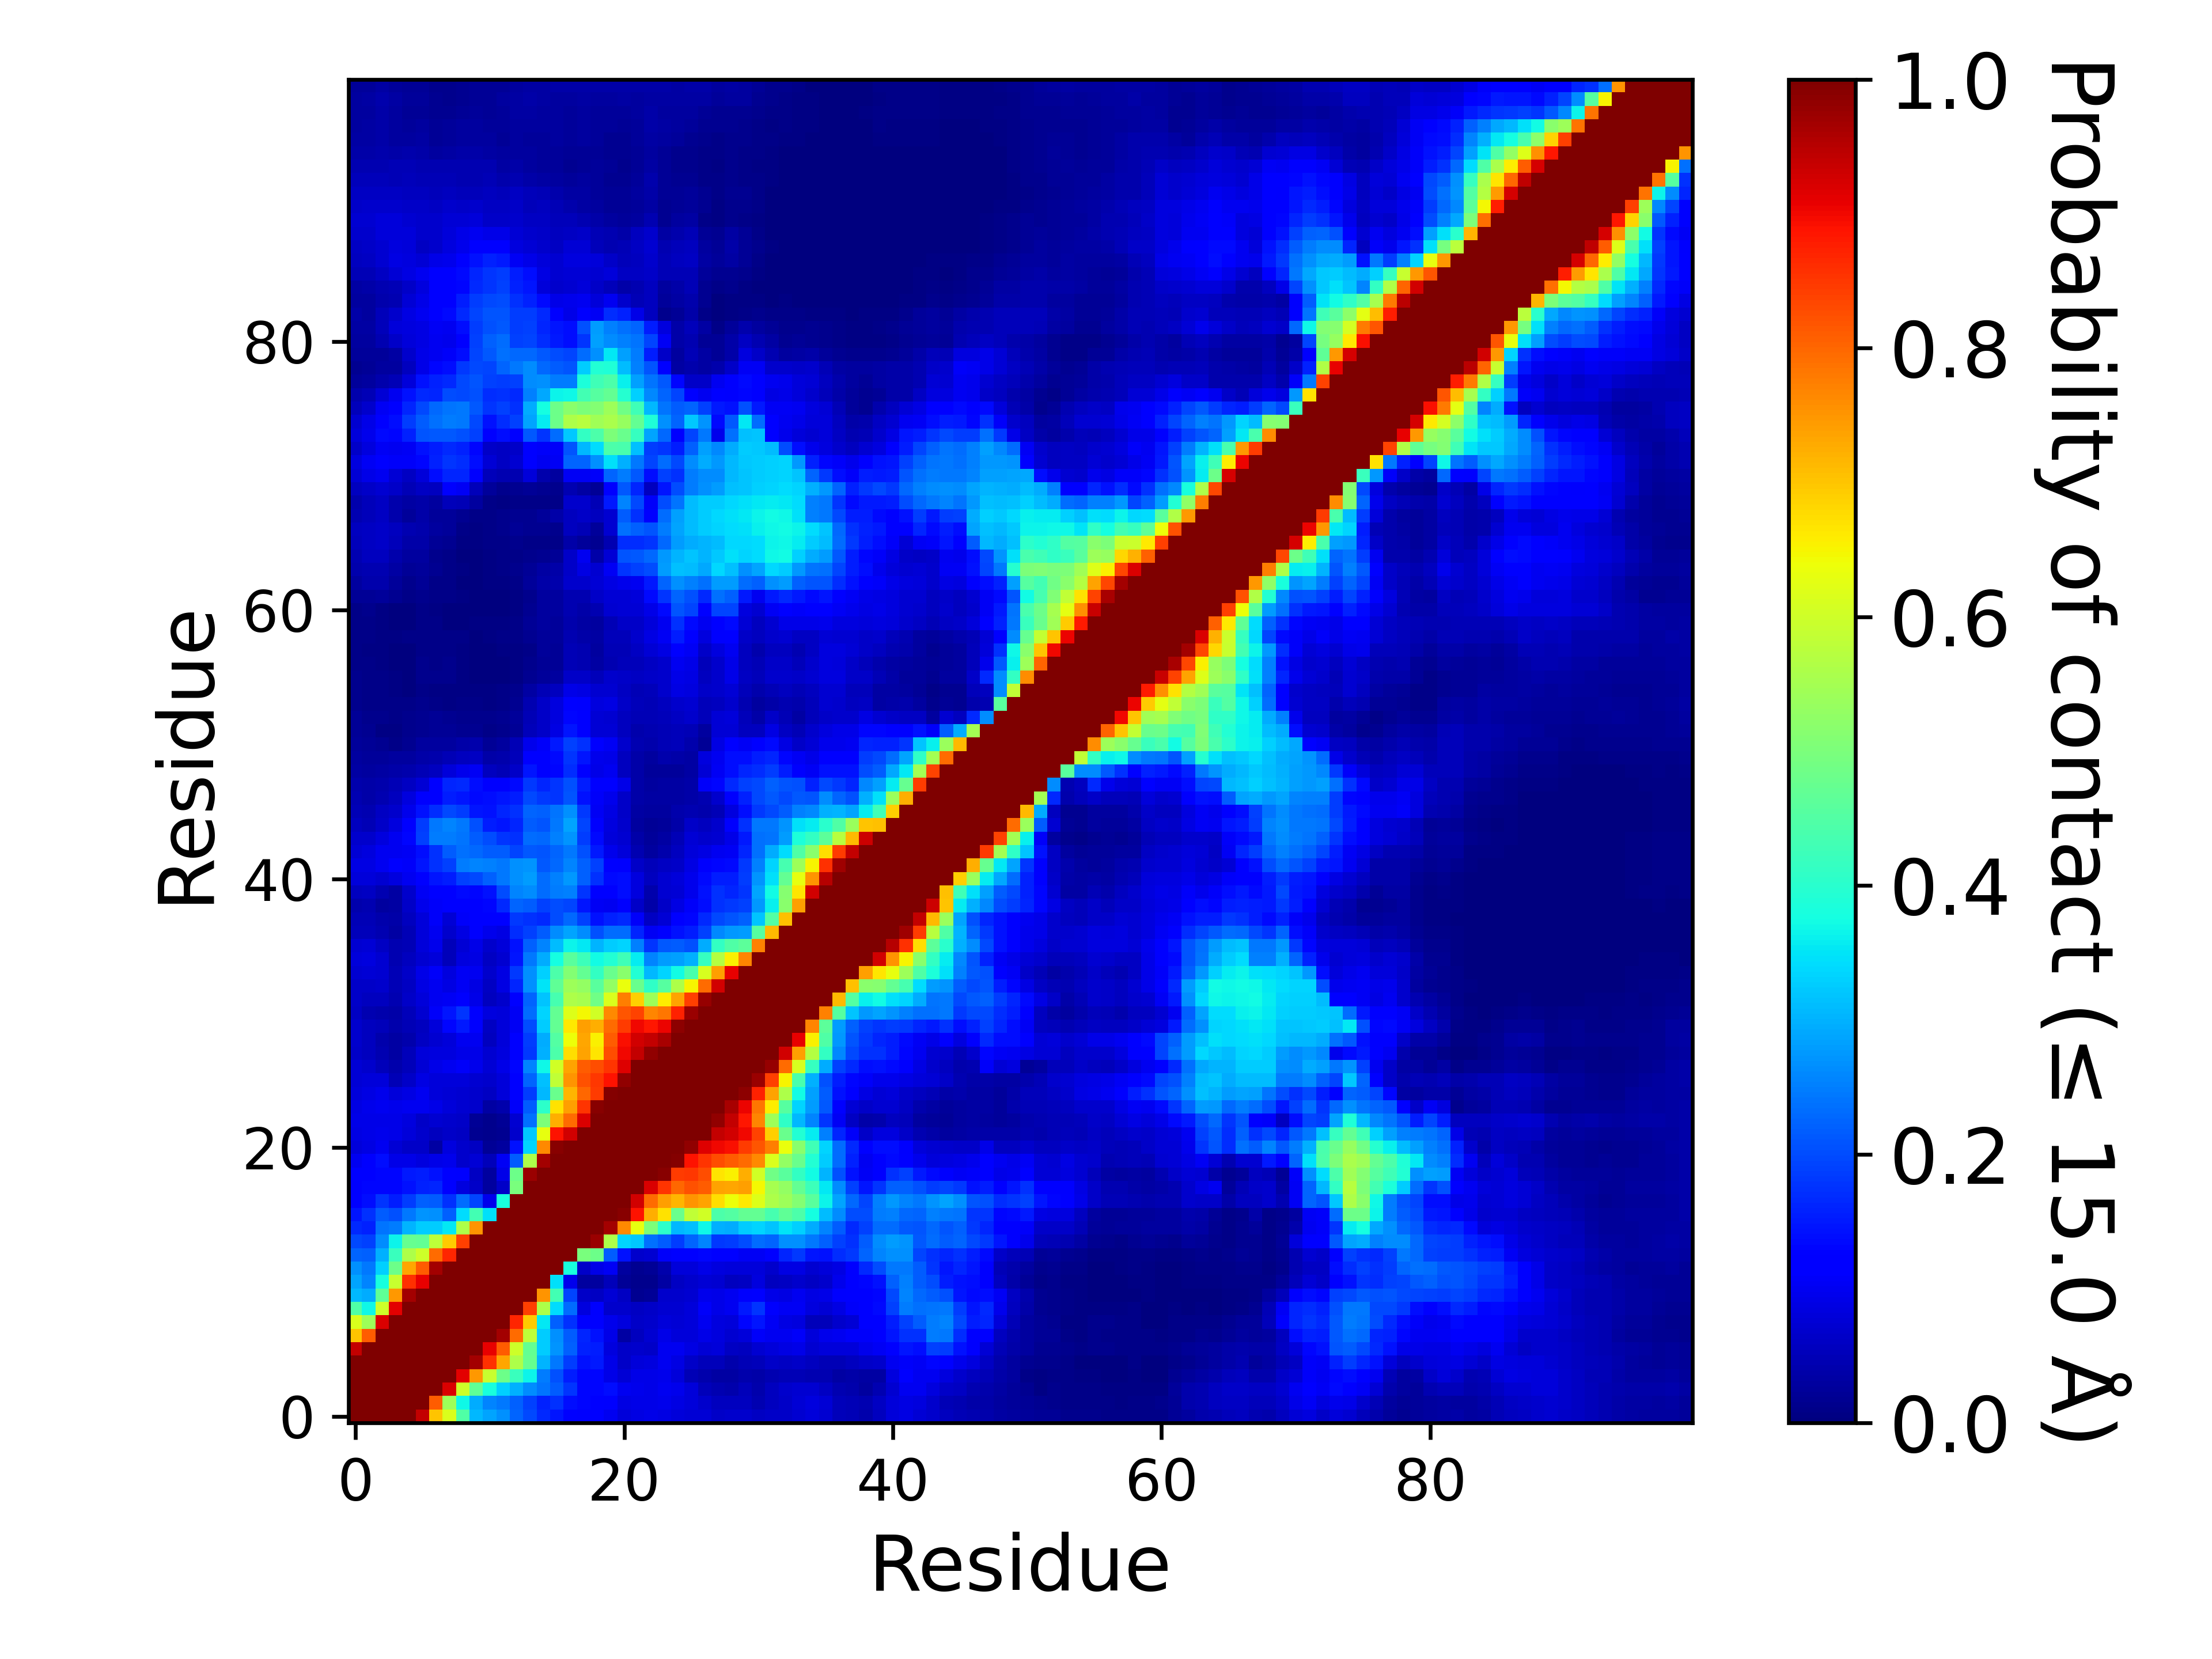

Data behind this chart, as committed beside it:
, 1, 2, 3, 4, 5, 6, 7, 8, 9, 10, 11, 12, 13, 14, 15, 16, 17, 18, 19, 20, 21, 22, 23
1, 1.0, 1.0, 1.0, 1.0, 1.0, 0.9385, 0.7024, 0.6158, 0.4463, 0.3079, 0.2864, 0.2669, 0.2232, 0.198, 0.1661, 0.1449, 0.1172, 0.1121, 0.1182, 0.09841, 0.08096, 0.0896, 0.09351
2, 1.0, 1.0, 1.0, 1.0, 1.0, 1.0, 0.809, 0.5415, 0.3699, 0.2968, 0.2575, 0.2447, 0.2199, 0.1889, 0.1591, 0.1745, 0.1381, 0.1307, 0.116, 0.1115, 0.08622, 0.09072, 0.09295
3, 1.0, 1.0, 1.0, 1.0, 1.0, 1.0, 1.0, 0.9216, 0.6003, 0.4668, 0.3823, 0.3314, 0.299, 0.2628, 0.2386, 0.2164, 0.1794, 0.132, 0.1295, 0.1397, 0.09979, 0.0952, 0.09282
4, 1.0, 1.0, 1.0, 1.0, 1.0, 1.0, 1.0, 1.0, 0.9122, 0.7464, 0.5908, 0.4828, 0.4188, 0.3664, 0.247, 0.2067, 0.1549, 0.1296, 0.1321, 0.09203, 0.07783, 0.0909, 0.09001
5, 1.0, 1.0, 1.0, 1.0, 1.0, 1.0, 1.0, 1.0, 1.0, 0.9676, 0.857, 0.7328, 0.5624, 0.4764, 0.3038, 0.2432, 0.1866, 0.1422, 0.1504, 0.09071, 0.06418, 0.0801, 0.0827
6, 0.9385, 1.0, 1.0, 1.0, 1.0, 1.0, 1.0, 1.0, 1.0, 1.0, 0.9077, 0.8111, 0.5977, 0.4688, 0.3244, 0.2697, 0.2198, 0.1577, 0.156, 0.08308, 0.06275, 0.06703, 0.06568
7, 0.7024, 0.809, 1.0, 1.0, 1.0, 1.0, 1.0, 1.0, 1.0, 1.0, 1.0, 0.9655, 0.7951, 0.5814, 0.3261, 0.2672, 0.217, 0.1639, 0.1411, 0.09334, 0.03125, 0.05555, 0.07256
8, 0.6158, 0.5415, 0.9216, 1.0, 1.0, 1.0, 1.0, 1.0, 1.0, 1.0, 1.0, 1.0, 0.8688, 0.6928, 0.3518, 0.2202, 0.172, 0.1141, 0.1148, 0.09615, 0.0857, 0.0631, 0.06995
9, 0.4463, 0.3699, 0.6003, 0.9122, 1.0, 1.0, 1.0, 1.0, 1.0, 1.0, 1.0, 1.0, 1.0, 0.8404, 0.5607, 0.3429, 0.2335, 0.08509, 0.1114, 0.06735, 0.06671, 0.06216, 0.06366
10, 0.3079, 0.2968, 0.4668, 0.7464, 0.9676, 1.0, 1.0, 1.0, 1.0, 1.0, 1.0, 1.0, 1.0, 1.0, 0.7522, 0.4306, 0.1944, 0.06357, 0.06212, 0.07478, 0.05964, 0.01717, 0.02109
11, 0.2864, 0.2575, 0.3823, 0.5908, 0.857, 0.9077, 1.0, 1.0, 1.0, 1.0, 1.0, 1.0, 1.0, 1.0, 1.0, 0.3471, 0.09714, 0.03108, 0.02886, 0.05263, 0.01969, 0.01356, 0.01358
12, 0.2669, 0.2447, 0.3314, 0.4828, 0.7328, 0.8111, 0.9655, 1.0, 1.0, 1.0, 1.0, 1.0, 1.0, 1.0, 1.0, 1.0, 0.3819, 0.06387, 0.09207, 0.1042, 0.02855, 0.01824, 0.02066
13, 0.2232, 0.2199, 0.299, 0.4188, 0.5624, 0.5977, 0.7951, 0.8688, 1.0, 1.0, 1.0, 1.0, 1.0, 1.0, 1.0, 1.0, 1.0, 0.4994, 0.4808, 0.2153, 0.1417, 0.06914, 0.07128
14, 0.198, 0.1889, 0.2628, 0.3664, 0.4764, 0.4688, 0.5814, 0.6928, 0.8404, 1.0, 1.0, 1.0, 1.0, 1.0, 1.0, 1.0, 1.0, 1.0, 0.9738, 0.5586, 0.335, 0.3231, 0.2354
15, 0.1661, 0.1591, 0.2386, 0.247, 0.3038, 0.3244, 0.3261, 0.3518, 0.5607, 0.7522, 1.0, 1.0, 1.0, 1.0, 1.0, 1.0, 1.0, 1.0, 1.0, 0.9651, 0.7646, 0.6295, 0.501
16, 0.1449, 0.1745, 0.2164, 0.2067, 0.2432, 0.2697, 0.2672, 0.2202, 0.3429, 0.4306, 0.3471, 1.0, 1.0, 1.0, 1.0, 1.0, 1.0, 1.0, 1.0, 1.0, 0.9888, 0.8881, 0.726
17, 0.1172, 0.1381, 0.1794, 0.1549, 0.1866, 0.2198, 0.217, 0.172, 0.2335, 0.1944, 0.09714, 0.3819, 1.0, 1.0, 1.0, 1.0, 1.0, 1.0, 1.0, 1.0, 1.0, 0.9271, 0.7941
18, 0.1121, 0.1307, 0.132, 0.1296, 0.1422, 0.1577, 0.1639, 0.1141, 0.08509, 0.06357, 0.03108, 0.06387, 0.4994, 1.0, 1.0, 1.0, 1.0, 1.0, 1.0, 1.0, 1.0, 1.0, 0.9196
19, 0.1182, 0.116, 0.1295, 0.1321, 0.1504, 0.156, 0.1411, 0.1148, 0.1114, 0.06212, 0.02886, 0.09207, 0.4808, 0.9738, 1.0, 1.0, 1.0, 1.0, 1.0, 1.0, 1.0, 1.0, 1.0
20, 0.09841, 0.1115, 0.1397, 0.09203, 0.09071, 0.08308, 0.09334, 0.09615, 0.06735, 0.07478, 0.05263, 0.1042, 0.2153, 0.5586, 0.9651, 1.0, 1.0, 1.0, 1.0, 1.0, 1.0, 1.0, 1.0
21, 0.08096, 0.08622, 0.09979, 0.07783, 0.06418, 0.06275, 0.03125, 0.0857, 0.06671, 0.05964, 0.01969, 0.02855, 0.1417, 0.335, 0.7646, 0.9888, 1.0, 1.0, 1.0, 1.0, 1.0, 1.0, 1.0
22, 0.0896, 0.09072, 0.0952, 0.0909, 0.0801, 0.06703, 0.05555, 0.0631, 0.06216, 0.01717, 0.01356, 0.01824, 0.06914, 0.3231, 0.6295, 0.8881, 0.9271, 1.0, 1.0, 1.0, 1.0, 1.0, 1.0
23, 0.09351, 0.09295, 0.09282, 0.09001, 0.0827, 0.06568, 0.07256, 0.06995, 0.06366, 0.02109, 0.01358, 0.02066, 0.07128, 0.2354, 0.501, 0.726, 0.7941, 0.9196, 1.0, 1.0, 1.0, 1.0, 1.0
24, 0.08814, 0.09646, 0.1011, 0.09586, 0.09975, 0.1011, 0.09372, 0.0805, 0.07225, 0.068, 0.03322, 0.0396, 0.1059, 0.2154, 0.4052, 0.6687, 0.7395, 0.852, 0.9909, 1.0, 1.0, 1.0, 1.0
25, 0.07985, 0.08701, 0.09756, 0.08002, 0.08906, 0.1003, 0.0814, 0.07564, 0.07038, 0.06756, 0.06241, 0.07906, 0.1193, 0.1845, 0.3056, 0.4803, 0.7164, 0.7996, 0.8446, 0.9942, 1.0, 1.0, 1.0
26, 0.07526, 0.08033, 0.08102, 0.05077, 0.06486, 0.08762, 0.0817, 0.08078, 0.0794, 0.07245, 0.06683, 0.08186, 0.126, 0.2234, 0.3145, 0.5844, 0.753, 0.8216, 0.849, 0.8873, 0.9837, 1.0, 1.0
27, 0.07432, 0.06942, 0.05261, 0.03921, 0.05411, 0.07738, 0.09006, 0.09767, 0.1074, 0.09623, 0.07763, 0.09093, 0.1323, 0.2556, 0.369, 0.604, 0.7363, 0.8114, 0.8253, 0.8531, 0.9168, 0.9979, 1.0
28, 0.06368, 0.05776, 0.04436, 0.03151, 0.05233, 0.08007, 0.08392, 0.08537, 0.09315, 0.09086, 0.07392, 0.08358, 0.1154, 0.1812, 0.2988, 0.444, 0.675, 0.7366, 0.6678, 0.8278, 0.9019, 0.9389, 0.9816
29, 0.06974, 0.05805, 0.03947, 0.03248, 0.04138, 0.06061, 0.07151, 0.08113, 0.1011, 0.1009, 0.05794, 0.08148, 0.1242, 0.1869, 0.2959, 0.4503, 0.6402, 0.7308, 0.6526, 0.8106, 0.8917, 0.9262, 0.9387
30, 0.06767, 0.05747, 0.0539, 0.0414, 0.05077, 0.05723, 0.07951, 0.1314, 0.1509, 0.1125, 0.06204, 0.07881, 0.1033, 0.2017, 0.3255, 0.4695, 0.661, 0.7398, 0.7245, 0.7933, 0.847, 0.8989, 0.8864
31, 0.05903, 0.04589, 0.041, 0.038, 0.05229, 0.07101, 0.1063, 0.1478, 0.1764, 0.1283, 0.08439, 0.07927, 0.103, 0.233, 0.3335, 0.4702, 0.6203, 0.6457, 0.6051, 0.7629, 0.819, 0.8386, 0.7659
32, 0.06484, 0.05696, 0.05519, 0.04646, 0.06409, 0.08158, 0.1001, 0.1053, 0.1107, 0.09345, 0.05741, 0.0685, 0.1209, 0.2238, 0.3185, 0.4346, 0.5591, 0.5536, 0.4869, 0.6165, 0.7757, 0.6876, 0.5417
33, 0.06626, 0.06637, 0.06797, 0.04914, 0.05997, 0.08801, 0.0992, 0.08842, 0.1039, 0.08772, 0.06089, 0.08685, 0.1623, 0.2664, 0.3493, 0.4669, 0.5419, 0.5297, 0.4604, 0.5301, 0.634, 0.4774, 0.4085
34, 0.07327, 0.07661, 0.07348, 0.05056, 0.06265, 0.09219, 0.1091, 0.08274, 0.1049, 0.1001, 0.06983, 0.08914, 0.1805, 0.267, 0.3319, 0.4422, 0.5092, 0.4726, 0.4128, 0.4787, 0.5192, 0.393, 0.3061
35, 0.07947, 0.08431, 0.07214, 0.04342, 0.05655, 0.07337, 0.07946, 0.05335, 0.08324, 0.08979, 0.06169, 0.07338, 0.1477, 0.2444, 0.2967, 0.3784, 0.458, 0.4219, 0.3728, 0.3942, 0.4272, 0.3558, 0.2577
36, 0.07298, 0.0744, 0.06216, 0.04425, 0.04915, 0.08104, 0.09435, 0.05301, 0.07692, 0.09287, 0.06991, 0.07827, 0.1412, 0.2219, 0.2561, 0.3098, 0.3662, 0.3521, 0.3025, 0.326, 0.3343, 0.252, 0.1787
37, 0.05088, 0.05415, 0.04385, 0.03413, 0.04704, 0.07896, 0.1014, 0.06822, 0.08867, 0.1098, 0.09469, 0.08873, 0.1692, 0.1902, 0.2159, 0.2652, 0.2857, 0.2636, 0.2038, 0.2329, 0.231, 0.1628, 0.1023
38, 0.0495, 0.05001, 0.04108, 0.03878, 0.05479, 0.08156, 0.1073, 0.07459, 0.1084, 0.1264, 0.1201, 0.1153, 0.1829, 0.1733, 0.1642, 0.1995, 0.2271, 0.1902, 0.1433, 0.1574, 0.1663, 0.1065, 0.05919
39, 0.04251, 0.04406, 0.02946, 0.03396, 0.06358, 0.09749, 0.1068, 0.1134, 0.115, 0.1188, 0.1298, 0.1671, 0.2263, 0.2163, 0.1879, 0.2009, 0.1925, 0.1461, 0.1043, 0.09822, 0.1275, 0.06431, 0.03701
40, 0.05798, 0.06123, 0.04586, 0.03475, 0.06876, 0.104, 0.1208, 0.1239, 0.1358, 0.1301, 0.1426, 0.1992, 0.2549, 0.2636, 0.2312, 0.2462, 0.2539, 0.1758, 0.1164, 0.1262, 0.1397, 0.08257, 0.04129
41, 0.08121, 0.0807, 0.07047, 0.08252, 0.1005, 0.1244, 0.1469, 0.1553, 0.1876, 0.1981, 0.2221, 0.2434, 0.2682, 0.2803, 0.2327, 0.2532, 0.2765, 0.2208, 0.1729, 0.1346, 0.1369, 0.08389, 0.05607
42, 0.08708, 0.08884, 0.09788, 0.1218, 0.1084, 0.1462, 0.1758, 0.1875, 0.2462, 0.2552, 0.2516, 0.2446, 0.2666, 0.2708, 0.2144, 0.2268, 0.2544, 0.2195, 0.1883, 0.12, 0.1117, 0.06257, 0.05244
43, 0.07808, 0.08205, 0.1007, 0.1002, 0.1023, 0.1373, 0.1748, 0.2185, 0.2376, 0.2271, 0.2172, 0.2169, 0.1935, 0.2134, 0.2092, 0.226, 0.2459, 0.206, 0.1511, 0.09544, 0.08149, 0.0444, 0.02962
44, 0.07026, 0.06743, 0.08565, 0.0993, 0.1299, 0.1887, 0.2481, 0.2469, 0.2422, 0.216, 0.2016, 0.1793, 0.1737, 0.2305, 0.2279, 0.253, 0.2708, 0.1865, 0.1333, 0.08178, 0.07271, 0.0352, 0.02357
45, 0.05692, 0.0507, 0.06485, 0.08393, 0.1264, 0.1855, 0.2451, 0.254, 0.2423, 0.2067, 0.1553, 0.1449, 0.1608, 0.2167, 0.2098, 0.2456, 0.2854, 0.194, 0.1103, 0.08479, 0.06762, 0.02788, 0.02157
46, 0.04731, 0.04567, 0.06172, 0.06793, 0.09465, 0.1407, 0.1712, 0.1974, 0.1872, 0.1459, 0.1435, 0.1638, 0.1734, 0.2234, 0.2222, 0.2389, 0.2681, 0.1819, 0.1048, 0.08861, 0.06462, 0.03332, 0.02795
47, 0.0439, 0.03803, 0.04586, 0.05754, 0.08303, 0.1104, 0.1159, 0.1556, 0.1479, 0.1335, 0.1389, 0.1467, 0.1528, 0.1963, 0.1797, 0.1759, 0.2074, 0.143, 0.107, 0.09678, 0.0645, 0.03658, 0.03166
48, 0.04209, 0.03832, 0.04216, 0.04978, 0.06086, 0.07732, 0.1173, 0.1611, 0.1656, 0.1372, 0.1182, 0.1137, 0.133, 0.1811, 0.1609, 0.1791, 0.2047, 0.1524, 0.1205, 0.1205, 0.09097, 0.03846, 0.02999
49, 0.03404, 0.02976, 0.03246, 0.0387, 0.04288, 0.04996, 0.05567, 0.08116, 0.09636, 0.1023, 0.0559, 0.04932, 0.06549, 0.1463, 0.1275, 0.1293, 0.1689, 0.1273, 0.09137, 0.09928, 0.05623, 0.03635, 0.02594
50, 0.03067, 0.02489, 0.0265, 0.02798, 0.02885, 0.03871, 0.04092, 0.04851, 0.05484, 0.06023, 0.03619, 0.03961, 0.05341, 0.1212, 0.1137, 0.1365, 0.1791, 0.1468, 0.09622, 0.09284, 0.05668, 0.03836, 0.02964
51, 0.02671, 0.02079, 0.01596, 0.01101, 0.01862, 0.02906, 0.03067, 0.02995, 0.03856, 0.04106, 0.01988, 0.03037, 0.05008, 0.09511, 0.1068, 0.1488, 0.1905, 0.1738, 0.1238, 0.1038, 0.06724, 0.04448, 0.04213
52, 0.02302, 0.01691, 0.00707, 0.006785, 0.01268, 0.01944, 0.02221, 0.02005, 0.0161, 0.01594, 0.01003, 0.01522, 0.02074, 0.05443, 0.06483, 0.08667, 0.145, 0.1249, 0.07808, 0.07785, 0.05544, 0.0418, 0.04367
53, 0.02011, 0.01289, 0.01275, 0.01118, 0.01398, 0.01791, 0.02178, 0.01745, 0.01491, 0.01489, 0.0127, 0.01913, 0.02403, 0.049, 0.06302, 0.08278, 0.1291, 0.1151, 0.07496, 0.07144, 0.05486, 0.04773, 0.04806
54, 0.01343, 0.01163, 0.0111, 0.008645, 0.008455, 0.01331, 0.01148, 0.007515, 0.01054, 0.008175, 0.00485, 0.01104, 0.01702, 0.04511, 0.06477, 0.08308, 0.1223, 0.1095, 0.08592, 0.0884, 0.06453, 0.05345, 0.049
55, 0.01331, 0.01117, 0.01054, 0.00714, 0.003745, 0.01038, 0.00608, 0.0059, 0.005635, 0.004895, 0.00406, 0.008405, 0.0129, 0.03315, 0.04745, 0.05543, 0.09289, 0.08734, 0.07125, 0.07203, 0.06156, 0.05038, 0.05279
56, 0.01212, 0.01009, 0.008475, 0.00461, 0.003145, 0.01266, 0.01196, 0.0145, 0.00756, 0.00164, 0.00261, 0.003285, 0.007275, 0.01905, 0.02563, 0.03073, 0.06477, 0.06527, 0.05393, 0.06895, 0.06338, 0.05924, 0.06254
57, 0.01055, 0.00972, 0.007285, 0.00247, 0.001735, 0.01197, 0.01146, 0.01206, 0.00672, 0.0026, 0.0033, 0.003595, 0.00623, 0.01181, 0.02036, 0.0199, 0.04833, 0.0438, 0.03262, 0.04502, 0.05151, 0.05291, 0.06105
58, 0.00961, 0.007425, 0.005035, 0.00175, 0.0031, 0.01078, 0.01056, 0.01104, 0.00589, 0.002395, 0.003125, 0.00399, 0.004145, 0.01074, 0.02373, 0.02276, 0.04937, 0.04365, 0.02855, 0.04786, 0.04741, 0.06225, 0.07682
59, 0.009945, 0.009685, 0.006025, 0.005845, 0.00866, 0.01073, 0.01126, 0.01151, 0.00798, 0.00384, 0.00491, 0.01055, 0.009735, 0.01711, 0.02636, 0.02405, 0.04345, 0.03699, 0.03307, 0.05082, 0.05109, 0.07016, 0.08685
60, 0.01044, 0.01116, 0.00655, 0.00292, 0.003355, 0.01029, 0.00822, 0.00355, 0.001425, 0.00411, 0.0051, 0.007065, 0.00929, 0.02238, 0.02814, 0.02459, 0.04089, 0.03238, 0.02876, 0.05042, 0.06295, 0.06624, 0.08166
... 40 more rows
